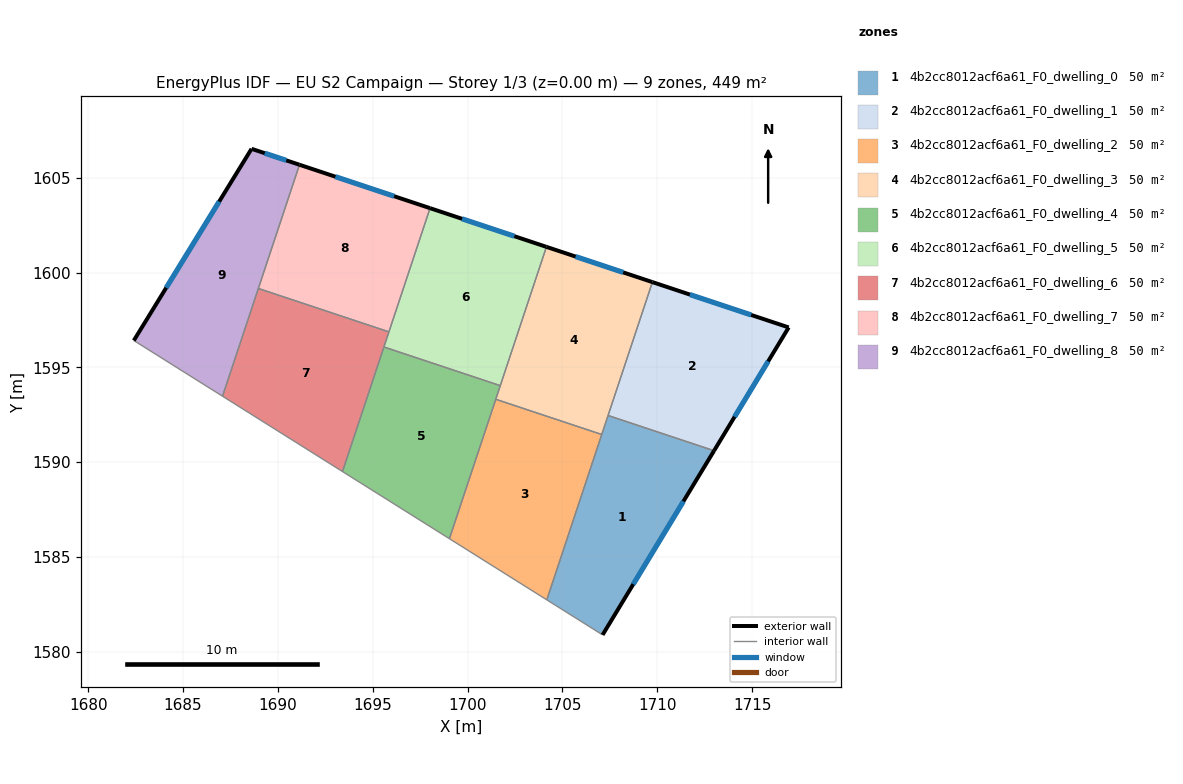
=== STOREY PLAN SPEC (per zone: floor XY polygon, exterior-wall plan segments, windows/doors) ===
zone 1: 4b2cc8012acf6a61_F0_dwelling_0  (49.9 m²)
  floor: (1712.99, 1590.61) (1707.12, 1580.90) (1704.18, 1582.74) (1707.41, 1592.46)
  exterior wall: (1707.12, 1580.90) – (1712.99, 1590.61)  [11.3 m]
    window: (1708.74, 1583.57) – (1711.38, 1587.93)  [6.9 m²]
  interior walls: 4
zone 2: 4b2cc8012acf6a61_F0_dwelling_1  (49.9 m²)
  floor: (1716.93, 1597.11) (1712.99, 1590.61) (1707.41, 1592.46) (1709.74, 1599.49)
  exterior wall: (1712.99, 1590.61) – (1716.93, 1597.11)  [7.6 m]
    window: (1714.08, 1592.39) – (1715.85, 1595.32)  [4.6 m²]
  exterior wall: (1716.93, 1597.11) – (1709.74, 1599.49)  [7.6 m]
    window: (1714.95, 1597.76) – (1711.72, 1598.84)  [4.6 m²]
  interior walls: 2
zone 3: 4b2cc8012acf6a61_F0_dwelling_2  (49.9 m²)
  floor: (1707.07, 1591.46) (1704.18, 1582.74) (1699.04, 1585.97) (1701.49, 1593.32)
  interior walls: 4
zone 4: 4b2cc8012acf6a61_F0_dwelling_3  (49.9 m²)
  floor: (1709.74, 1599.49) (1707.07, 1591.46) (1701.49, 1593.32) (1704.16, 1601.35)
  exterior wall: (1709.74, 1599.49) – (1704.16, 1601.35)  [5.9 m]
    window: (1708.21, 1600.01) – (1705.69, 1600.84)  [3.6 m²]
  interior walls: 5
zone 5: 4b2cc8012acf6a61_F0_dwelling_4  (49.9 m²)
  floor: (1701.72, 1594.04) (1699.04, 1585.97) (1693.41, 1589.51) (1695.59, 1596.07)
  interior walls: 5
zone 6: 4b2cc8012acf6a61_F0_dwelling_5  (49.9 m²)
  floor: (1704.16, 1601.35) (1701.72, 1594.04) (1695.59, 1596.07) (1698.02, 1603.39)
  exterior wall: (1704.16, 1601.35) – (1698.02, 1603.39)  [6.5 m]
    window: (1702.47, 1601.91) – (1699.71, 1602.83)  [3.9 m²]
  interior walls: 4
zone 7: 4b2cc8012acf6a61_F0_dwelling_6  (49.9 m²)
  floor: (1695.85, 1596.87) (1693.41, 1589.51) (1687.08, 1593.48) (1688.97, 1599.16)
  interior walls: 5
zone 8: 4b2cc8012acf6a61_F0_dwelling_7  (49.9 m²)
  floor: (1698.02, 1603.39) (1695.85, 1596.87) (1688.97, 1599.16) (1691.14, 1605.68)
  exterior wall: (1698.02, 1603.39) – (1691.14, 1605.68)  [7.3 m]
    window: (1696.13, 1604.02) – (1693.03, 1605.05)  [4.4 m²]
  interior walls: 3
zone 9: 4b2cc8012acf6a61_F0_dwelling_8  (49.9 m²)
  floor: (1691.14, 1605.68) (1687.08, 1593.48) (1682.41, 1596.42) (1688.61, 1606.52)
  exterior wall: (1688.61, 1606.52) – (1682.41, 1596.42)  [11.9 m]
    window: (1686.90, 1603.74) – (1684.11, 1599.20)  [7.2 m²]
  exterior wall: (1691.14, 1605.68) – (1688.61, 1606.52)  [2.7 m]
    window: (1690.44, 1605.91) – (1689.31, 1606.29)  [1.6 m²]
  interior walls: 3

=== DERIVED (storey summary) ===
Building: EU S2 Campaign
Storey: 1 of 3  (floor level z = 0.00 m)
Storey gross floor area: 448.7 m²
Zones on this storey: 9
  - 4b2cc8012acf6a61_F0_dwelling_0: floor 49.9 m²; exterior wall 11.3 m (34.0 m²); 1 window(s) 6.9 m²; WWR 20.2%
  - 4b2cc8012acf6a61_F0_dwelling_1: floor 49.9 m²; exterior wall 15.2 m (45.5 m²); 2 window(s) 9.2 m²; WWR 20.2%
  - 4b2cc8012acf6a61_F0_dwelling_2: floor 49.9 m²
  - 4b2cc8012acf6a61_F0_dwelling_3: floor 49.9 m²; exterior wall 5.9 m (17.7 m²); 1 window(s) 3.6 m²; WWR 20.2%
  - 4b2cc8012acf6a61_F0_dwelling_4: floor 49.9 m²
  - 4b2cc8012acf6a61_F0_dwelling_5: floor 49.9 m²; exterior wall 6.5 m (19.4 m²); 1 window(s) 3.9 m²; WWR 20.2%
  - 4b2cc8012acf6a61_F0_dwelling_6: floor 49.9 m²
  - 4b2cc8012acf6a61_F0_dwelling_7: floor 49.9 m²; exterior wall 7.3 m (21.8 m²); 1 window(s) 4.4 m²; WWR 20.2%
  - 4b2cc8012acf6a61_F0_dwelling_8: floor 49.9 m²; exterior wall 14.5 m (43.6 m²); 2 window(s) 8.8 m²; WWR 20.2%
Zone adjacency (shared interzone walls):
  - 4b2cc8012acf6a61_F0_dwelling_0 ↔ 4b2cc8012acf6a61_F0_dwelling_1
  - 4b2cc8012acf6a61_F0_dwelling_0 ↔ 4b2cc8012acf6a61_F0_dwelling_2
  - 4b2cc8012acf6a61_F0_dwelling_0 ↔ 4b2cc8012acf6a61_F0_dwelling_3
  - 4b2cc8012acf6a61_F0_dwelling_1 ↔ 4b2cc8012acf6a61_F0_dwelling_3
  - 4b2cc8012acf6a61_F0_dwelling_2 ↔ 4b2cc8012acf6a61_F0_dwelling_3
  - 4b2cc8012acf6a61_F0_dwelling_2 ↔ 4b2cc8012acf6a61_F0_dwelling_4
  - 4b2cc8012acf6a61_F0_dwelling_3 ↔ 4b2cc8012acf6a61_F0_dwelling_4
  - 4b2cc8012acf6a61_F0_dwelling_3 ↔ 4b2cc8012acf6a61_F0_dwelling_5
  - 4b2cc8012acf6a61_F0_dwelling_4 ↔ 4b2cc8012acf6a61_F0_dwelling_5
  - 4b2cc8012acf6a61_F0_dwelling_4 ↔ 4b2cc8012acf6a61_F0_dwelling_6
  - 4b2cc8012acf6a61_F0_dwelling_5 ↔ 4b2cc8012acf6a61_F0_dwelling_6
  - 4b2cc8012acf6a61_F0_dwelling_5 ↔ 4b2cc8012acf6a61_F0_dwelling_7
  - 4b2cc8012acf6a61_F0_dwelling_6 ↔ 4b2cc8012acf6a61_F0_dwelling_7
  - 4b2cc8012acf6a61_F0_dwelling_6 ↔ 4b2cc8012acf6a61_F0_dwelling_8
  - 4b2cc8012acf6a61_F0_dwelling_7 ↔ 4b2cc8012acf6a61_F0_dwelling_8